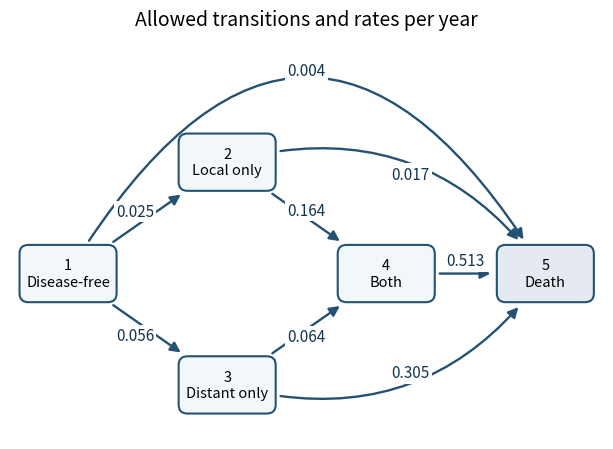

Source code (Python): (Note: this script raises an exception after producing the figure.)
"""Original five-state transition diagram; Python 3.14, Matplotlib 3.10.7.

Run from the desired output directory; writes only the matching PNG basename.
"""
from pathlib import Path
import matplotlib
matplotlib.use('Agg')
import matplotlib.pyplot as plt
from matplotlib.patches import FancyArrowPatch, FancyBboxPatch

fig, ax = plt.subplots(figsize=(7.4, 4.6), facecolor='white')
ax.set_facecolor('white')
pos = {1: (0, 0), 2: (2, 1.4), 3: (2, -1.4), 4: (4, 0), 5: (6, 0)}
labels = {1: '1\nDisease-free', 2: '2\nLocal only', 3: '3\nDistant only', 4: '4\nBoth', 5: '5\nDeath'}
nodes = {}
for k,(x,y) in pos.items():
 nodes[k] = FancyBboxPatch((x-.58,y-.33),1.16,.66,boxstyle='round,pad=0.03,rounding_size=0.11',
                          facecolor='#f2f7fa' if k<5 else '#e4eaf0',edgecolor='#245272',linewidth=1.5,zorder=2)
 ax.add_patch(nodes[k])
edges = [(1,2,'0.025',0,(.84,.78)), (1,3,'0.056',0,(.84,-.78)),
         (2,4,'0.164',0,(3,.79)), (3,4,'0.064',0,(3,-.79)),
         (4,5,'0.513',0,(5,.16)), (1,5,'0.004',-.82,(3,2.55)),
         (2,5,'0.017',-.35,(4.30,1.25)), (3,5,'0.305',.35,(4.30,-1.25))]
for a,b,label,rad,loc in edges:
 ax.add_patch(FancyArrowPatch(pos[a],pos[b], arrowstyle='-|>', mutation_scale=15,
                             linewidth=1.7, color='#245272', patchA=nodes[a], patchB=nodes[b], shrinkA=3, shrinkB=4,
                             connectionstyle=f'arc3,rad={rad}', zorder=1))
 ax.text(*loc,label,ha='center',va='center',fontsize=11,color='#13364e',
         bbox={'facecolor':'white','edgecolor':'none','pad':1.7},zorder=3)
for k,(x,y) in pos.items():
 ax.text(x,y,labels[k],ha='center',va='center',fontsize=10.5,zorder=4)
ax.set_aspect('equal');ax.set_xlim(-.73,6.73);ax.set_ylim(-2.08,2.95);ax.axis('off')
ax.set_title('Allowed transitions and rates per year',fontsize=14,pad=10)
fig.tight_layout()
fig.savefig(Path(__file__).with_suffix('.png').name,dpi=140,facecolor='white')
plt.close(fig)
